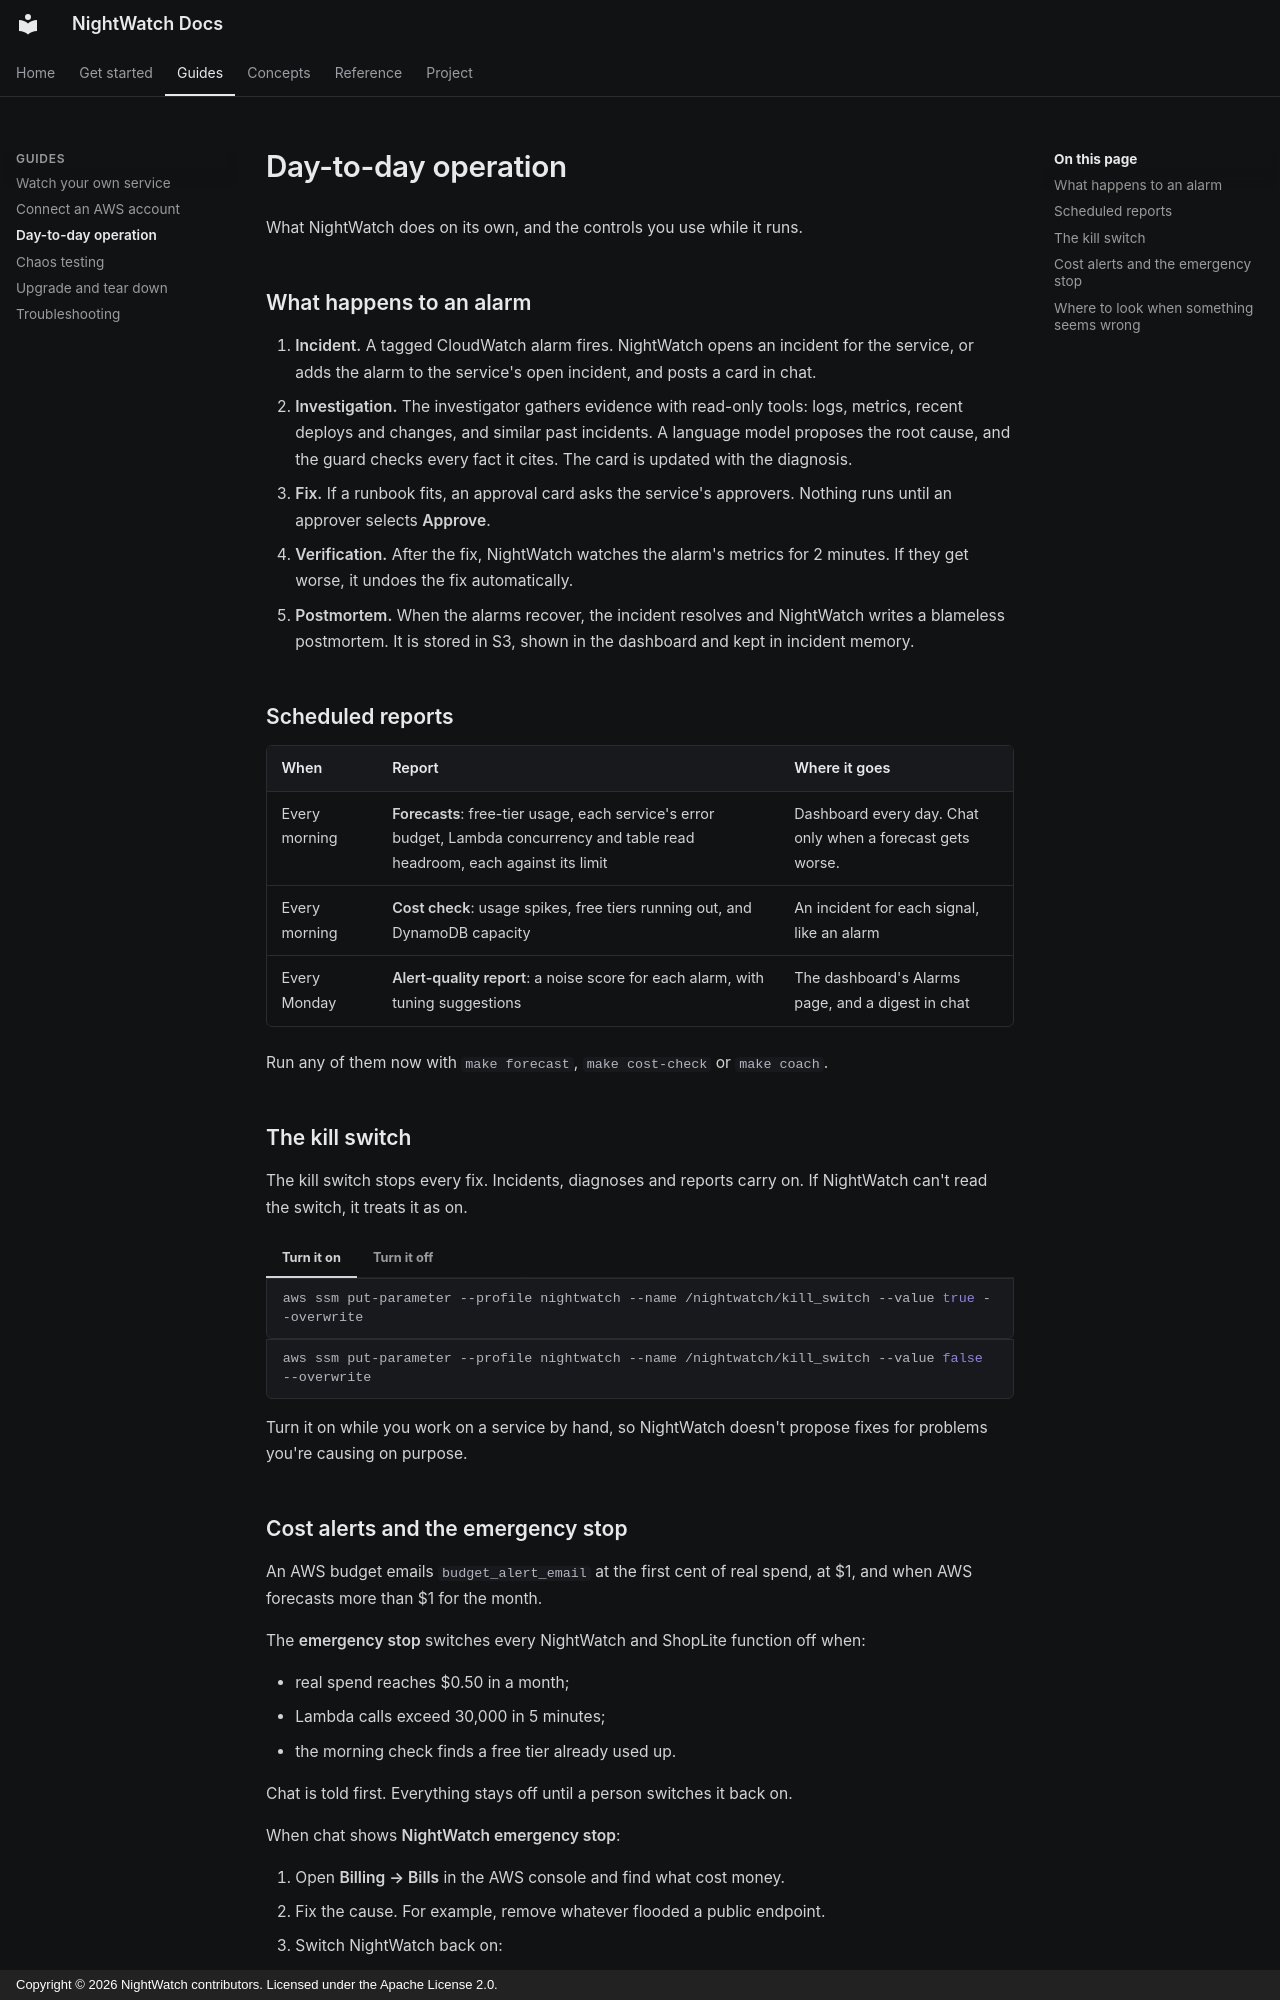

repository: RaagulGananathan13/nightwatch · page: operations/index.html · generator: mkdocs · copyright: Copyright © 2026 NightWatch contributors. Licensed under the Apache License 2.0.

# Day-to-day operation

What NightWatch does on its own, and the controls you use while it runs.

## What happens to an alarm

1. **Incident.** A tagged CloudWatch alarm fires. NightWatch opens an incident for the service,
   or adds the alarm to the service's open incident, and posts a card in chat.
2. **Investigation.** The investigator gathers evidence with read-only tools: logs, metrics,
   recent deploys and changes, and similar past incidents. A language model proposes the root
   cause, and the guard checks every fact it cites. The card is updated with the diagnosis.
3. **Fix.** If a runbook fits, an approval card asks the service's approvers. Nothing runs until
   an approver selects **Approve**.
4. **Verification.** After the fix, NightWatch watches the alarm's metrics for 2 minutes. If they
   get worse, it undoes the fix automatically.
5. **Postmortem.** When the alarms recover, the incident resolves and NightWatch writes a
   blameless postmortem. It is stored in S3, shown in the dashboard and kept in incident memory.

## Scheduled reports

| When | Report | Where it goes |
|---|---|---|
| Every morning | **Forecasts**: free-tier usage, each service's error budget, Lambda concurrency and table read headroom, each against its limit | Dashboard every day. Chat only when a forecast gets worse. |
| Every morning | **Cost check**: usage spikes, free tiers running out, and DynamoDB capacity | An incident for each signal, like an alarm |
| Every Monday | **Alert-quality report**: a noise score for each alarm, with tuning suggestions | The dashboard's Alarms page, and a digest in chat |

Run any of them now with `make forecast`, `make cost-check` or `make coach`.

## The kill switch

The kill switch stops every fix. Incidents, diagnoses and reports carry on. If NightWatch can't
read the switch, it treats it as on.

=== "Turn it on"

    ```bash
    aws ssm put-parameter --profile nightwatch --name /nightwatch/kill_switch --value true --overwrite
    ```

=== "Turn it off"

    ```bash
    aws ssm put-parameter --profile nightwatch --name /nightwatch/kill_switch --value false --overwrite
    ```

Turn it on while you work on a service by hand, so NightWatch doesn't propose fixes for problems
you're causing on purpose.
